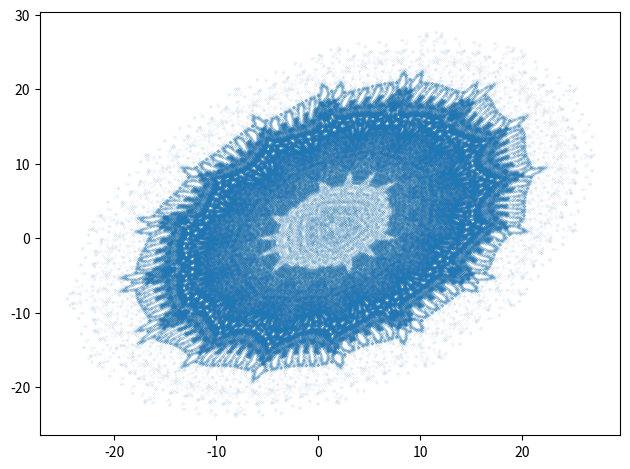

Generate this figure with matplotlib:
"""Výpočet a vykreslení podivného atraktoru nazvaného Threeply."""

# MIT License
#
# Copyright (c) 2020 Pavel Tišnovský
#
# Permission is hereby granted, free of charge, to any person obtaining a copy
# of this software and associated documentation files (the "Software"), to deal
# in the Software without restriction, including without limitation the rights
# to use, copy, modify, merge, publish, distribute, sublicense, and/or sell
# copies of the Software, and to permit persons to whom the Software is
# furnished to do so, subject to the following conditions:
#
# The above copyright notice and this permission notice shall be included in
# all copies or substantial portions of the Software.
#
# THE SOFTWARE IS PROVIDED "AS IS", WITHOUT WARRANTY OF ANY KIND, EXPRESS OR
# IMPLIED, INCLUDING BUT NOT LIMITED TO THE WARRANTIES OF MERCHANTABILITY,
# FITNESS FOR A PARTICULAR PURPOSE AND NONINFRINGEMENT. IN NO EVENT SHALL THE
# AUTHORS OR COPYRIGHT HOLDERS BE LIABLE FOR ANY CLAIM, DAMAGES OR OTHER
# LIABILITY, WHETHER IN AN ACTION OF CONTRACT, TORT OR OTHERWISE, ARISING FROM,
# OUT OF OR IN CONNECTION WITH THE SOFTWARE OR THE USE OR OTHER DEALINGS IN THE
# SOFTWARE.

# Threeply attractor

# Import všech potřebných knihoven - Numpy, Matplotlibu a standardní
# matematické knihovny, ze které se využijí jen některé vybrané funkce.
import matplotlib.pyplot as plt
import numpy as np
from math import sin, cos

# Dále se načtou i některé funkce pro výpočty nad maticemi a vektory.
from numpy import log as ln
from numpy import abs, sign, arctan


def sqr(x):
    """Výpočet druhé mocniny vstupní hodnoty x."""
    return x*x


def threeply(x, y, a, b, c):
    """Funkce pro výpočet dalšího bodu podivného atraktoru Threeply."""
    x_dot = y - sign(x)*abs(sin(x)*cos(b)+c-x*sin(a+b+c))
    y_dot = a - x
    return x_dot, y_dot


# Celkový počet vypočtených bodů na atraktoru.
n = 400000

# Počet bodů ze začátku výpočtu, které se nevykreslí.
settle_down_points = 1

# Prozatím prázdné pole připravené pro uložení výsledků výpočtu.
x = np.zeros((n,))
y = np.zeros((n,))

# Počáteční hodnoty pro výpočet.
x[0], y[0] = (0.0, 0.0)

# Parametry ovlivňující výpočet podivného atraktoru.
A = 3.1
B = 1.8
C = -0.9

# Vlastní výpočet podivného atraktoru.
for i in range(n-1):
    x_dot, y_dot = threeply(x[i], y[i], A, B, C)
    x[i+1] = x_dot
    y[i+1] = y_dot

# Vykreslení grafu.
plt.plot(x[settle_down_points:], y[settle_down_points:], 'o', markersize=0.05)

# Změna velikosti komponent v grafu.
plt.tight_layout()

# Uložení grafu pro jeho další zpracování.
plt.savefig("threeply.png")

# Výsledek by měl vypadat následovně:
# ![threeply.png](threeply.png)
# (oproti originálu zmenšeno)

# Zobrazení grafu.
plt.show()

# Konec.
